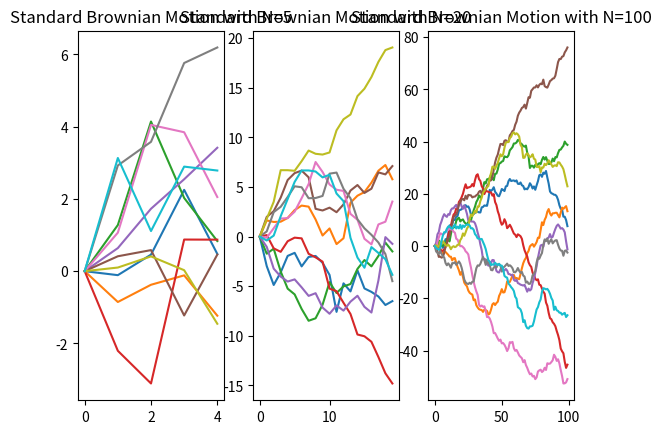

The matplotlib source for this figure:
import numpy as np
import matplotlib.pyplot as plt

def levy_brownian(N):
    # Generate N steps for Brownian motion
    b = np.zeros(N)
    b[1:] = np.random.normal(0, 1, N-1)
    # Generate N-1 steps for Lévy process
    z = np.random.normal(0, 1, N-1)
    # Calculate the increments for the Lévy process
    inc = np.zeros(N)
    inc[1:] = np.exp(z/2) * np.sin(np.cumsum(np.sqrt(2/N)*np.pi*z))
    # Combine the Brownian motion and Lévy process increments
    return np.cumsum(b + inc)

# Generate 10 paths of standard Brownian motion for N=5, N=20, and N=100
N_values = [5, 20, 100]
num_paths = 10

fig,axe = plt.subplots(1, 3)
for j,N in enumerate(N_values):
    for i in range(num_paths):
        path = levy_brownian(N)
        axe[j].plot(path)
    axe[j].set_title(f'Standard Brownian Motion with N={N}')
plt.show()    
